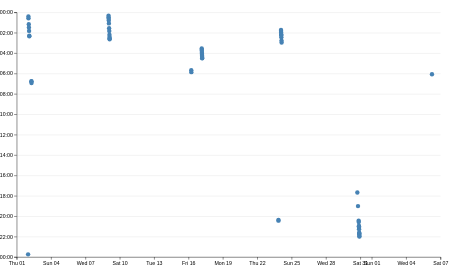
D3 v7 page, settled after 480 driven frames (8 s of simulated time); the page loaded 1 data file(s).


// ── ../global.js
console.log("IT’S ALIVE!");

function $$(selector, context = document) {
    return Array.from(context.querySelectorAll(selector));
}

let pages = [
    { url: "", title: "Home" },
    { url: "projects/", title: "Projects" },
    { url: "contact/", title: "Contact" },
    { url: 'meta/', title: 'Meta' },
    { url: "resume/", title: "Resume" },
    { url: "https://github.com/j8xiong-beep", title: "GitHub" }
];

const BASE_PATH =
    location.hostname === "localhost" || location.hostname === "127.0.0.1"
        ? "/"
        : "/portfolio/";

let nav = document.createElement("nav");
document.body.prepend(nav);

for (let p of pages) {
    let url = p.url;
    let title = p.title;

    if (!url.startsWith("http")) {
        url = BASE_PATH + url;
    }

    let a = document.createElement("a");
    a.href = url;
    a.textContent = title;

    if (a.host === location.host && a.pathname === location.pathname) {
        a.classList.add("current");
    }

    if (a.host !== location.host) {
        a.target = "_blank";
    }

    nav.append(a);
}

document.body.insertAdjacentHTML(
    'afterbegin',
    `
    <label class="color-scheme">
        Theme:
        <select>
            <option value="light dark">Automatic</option>
            <option value="light">Light</option>
            <option value="dark">Dark</option>
        </select>
    </label>
    `
);

let select = document.querySelector(".color-scheme select");

select.addEventListener("input", function (event) {
    console.log("color scheme changed to", event.target.value);

    document.documentElement.style.setProperty(
        "color-scheme",
        event.target.value
    );

    localStorage.colorScheme = event.target.value;
});

if ("colorScheme" in localStorage) {
    document.documentElement.style.setProperty(
        "color-scheme",
        localStorage.colorScheme
    );

    select.value = localStorage.colorScheme;
}


let form = document.querySelector("form");

form?.addEventListener("submit", function (event) {
    event.preventDefault();

    let data = new FormData(form);
    let url = form.action + "?";

    for (let [name, value] of data) {
        url += `${name}=${encodeURIComponent(value)}&`;
    }

    url = url.slice(0, -1);

    location.href = url;
});


export async function fetchJSON(url) {
    try {
        // Fetch the JSON file
        const response = await fetch(url);

        // Check if the request was successful
        if (!response.ok) {
            throw new Error(`Failed to fetch projects: ${response.statusText}`);
        }

        // Parse the JSON data
        const data = await response.json();
        return data;

    } catch (error) {
        console.error('Error fetching or parsing JSON data:', error);
    }
}


export function renderProjects(projects, containerElement, headingLevel = 'h2') {
    containerElement.innerHTML = '';

    // Create an article for each project
    for (const project of projects) {
        const article = document.createElement('article');

        article.innerHTML = `
            <${headingLevel}>${project.title}</${headingLevel}>
            <img src="${project.image}" alt="${project.title}">
            <div>
                <p>${project.description}</p>
                <p class="project-year">c. ${project.year}</p>
                ${project.url ? `<p><a href="${project.url}" target="_blank">View project →</a></p>` : ''}
            </div>
        `;

        containerElement.appendChild(article);
    }
}


export async function fetchGithubData(username) {
    return fetchJSON(`https://api.github.com/users/${username}`);
}

// ── main.js
import * as d3 from 'https://cdn.jsdelivr.net/npm/d3@7.9.0/+esm';

async function loadData() {
  const data = await d3.csv('loc.csv', (row) => ({
    ...row,
    line: Number(row.line),
    depth: Number(row.depth),
    length: Number(row.length),
    date: new Date(row.date + 'T00:00' + row.timezone),
    datetime: new Date(row.datetime),
  }));

  return data;
}

function processCommits(data) {
  return d3
    .groups(data, (d) => d.commit)
    .map(([commit, lines]) => {
      let first = lines[0];

      let { author, date, time, timezone, datetime } = first;

      let ret = {
        id: commit,
        url: 'https://github.com/j8xiong-beep/portfolio/commit/' + commit,
        author,
        date,
        time,
        timezone,
        datetime,
        hourFrac: datetime.getHours() + datetime.getMinutes() / 60,
        totalLines: lines.length,
      };

      Object.defineProperty(ret, 'lines', {
        value: lines,
        configurable: true,
        writable: true,
        enumerable: false,
      });

      return ret;
    });
}


function renderCommitInfo(data, commits) {
    const container = d3.select('#stats');
    container.selectAll('*').remove();
  
    const dl = container
      .append('dl')
      .attr('class', 'stats');
  
    dl.append('dt')
      .html('Total <abbr title="Lines of code">LOC</abbr>');
    dl.append('dd')
      .text(data.length);
  
    dl.append('dt')
      .text('Total commits');
    dl.append('dd')
      .text(commits.length);

    const totalFiles = d3.group(data, d => d.file).size;
  
    dl.append('dt')
      .text('Files');
    dl.append('dd')
      .text(totalFiles);
  
    const maxDepth = d3.max(data, d => d.depth);
  
    dl.append('dt')
      .text('Max depth');
    dl.append('dd')
      .text(maxDepth);
  
    const longestLine = d3.max(data, d => d.length);
  
    dl.append('dt')
      .text('Longest line');
    dl.append('dd')
      .text(longestLine);
  
    const fileLengths = d3.rollups(
      data,
      v => d3.max(v, d => d.line),
      d => d.file
    );
  
    const maxFileLength = d3.max(fileLengths, d => d[1]);
  
    dl.append('dt')
      .text('Max file length');
    dl.append('dd')
      .text(maxFileLength);
  }


  function renderTooltipContent(commit) {
    const link = document.getElementById('commit-link');
    const date = document.getElementById('commit-date');
    const time = document.getElementById('commit-time');
    const author = document.getElementById('commit-author');
    const lines = document.getElementById('commit-lines');
  
    if (!commit || Object.keys(commit).length === 0) {
      return;
    }
  
    link.href = commit.url;
    link.textContent = commit.id;
  
    date.textContent = commit.datetime.toLocaleString('en', {
      dateStyle: 'full',
    });
  
    time.textContent = commit.time;
    author.textContent = commit.author;
    lines.textContent = commit.totalLines;
  }
  
  function renderScatterPlot(data, commits) {
    // Chart dimensions
    const width = 1000;
    const height = 600;
  
    // Step 2.2: Margins
    const margin = {
      top: 10,
      right: 10,
      bottom: 30,
      left: 20
    };
  
    const usableArea = {
      top: margin.top,
      right: width - margin.right,
      bottom: height - margin.bottom,
      left: margin.left,
      width: width - margin.left - margin.right,
      height: height - margin.top - margin.bottom
    };
  
    // Create SVG
    const svg = d3
      .select('#chart')
      .selectAll('svg')
      .data([null])
      .join('svg')
      .attr('viewBox', `0 0 ${width} ${height}`)
      .style('overflow', 'visible');
  
    // X scale: commit dates
    const xScale = d3
      .scaleTime()
      .domain(d3.extent(commits, d => d.datetime))
      .range([usableArea.left, usableArea.right])
      .nice();
  
    // Y scale: time of day
    const yScale = d3
      .scaleLinear()
      .domain([0, 24])
      .range([usableArea.top, usableArea.bottom]);
  
    // Create axes
    const xAxis = d3
      .axisBottom(xScale)
      .ticks(d3.timeDay.every(3))
      .tickFormat(d3.timeFormat('%a %d'));
  
    const yAxis = d3
      .axisLeft(yScale)
      .tickFormat(
        d => String(d % 24).padStart(2, '0') + ':00'
      );
  
    
  // Step 2.3: Add horizontal grid lines
  const gridlines = svg
  .append('g')
  .attr('class', 'gridlines')
  .attr('transform', `translate(${usableArea.left}, 0)`);

gridlines.call(
  d3.axisLeft(yScale)
    .tickFormat('')
    .tickSize(-usableArea.width)
);

    // Add X axis
    svg
      .append('g')
      .attr('class', 'x-axis')
      .attr('transform', `translate(0, ${usableArea.bottom})`)
      .call(xAxis);
  
    // Add Y axis
    svg
      .append('g')
      .attr('class', 'y-axis')
      .attr('transform', `translate(${usableArea.left}, 0)`)
      .call(yAxis);
  
    // Create dots group
    const dots = svg
      .append('g')
      .attr('class', 'dots');
  
    // Draw circles for commits
    dots
      .selectAll('circle')
      .data(commits)
      .join('circle')
      .attr('cx', d => xScale(d.datetime))
      .attr('cy', d => yScale(d.hourFrac))
      .attr('r', 5)
      .attr('fill', 'steelblue')
      .on('mouseenter', (event, commit) => {
        renderTooltipContent(commit);
    })
    .on('mouseleave', () => {
  // Step 3.1: Tooltip remains visible for now.
});

  }  

let data = await loadData();
let commits = processCommits(data);

renderCommitInfo(data, commits);
renderScatterPlot(data, commits);

console.log(commits);



### data: loc.csv
file, line, type, commit, author, date, time, timezone, datetime, depth, length
style.css, 1, css, 3a0d5f59, j8xiong-beep, 2026-10-08, 18:05:04, -07:00, 2026-10-08T18:05:04-07:00, 0, 5
style.css, 2, css, 89cb22fa, j8xiong-beep, 2026-10-16, 20:58:20, -07:00, 2026-10-16T20:58:20-07:00, 2, 23
style.css, 3, css, ea9acb54, j8xiong-beep, 2026-10-08, 18:33:15, -07:00, 2026-10-08T18:33:15-07:00, 2, 22
style.css, 4, css, 3a0d5f59, j8xiong-beep, 2026-10-08, 18:05:04, -07:00, 2026-10-08T18:05:04-07:00, 0, 0
style.css, 5, css, 3a0d5f59, j8xiong-beep, 2026-10-08, 18:05:04, -07:00, 2026-10-08T18:05:04-07:00, 0, 0
style.css, 6, css, 76813d16, j8xiong-beep, 2026-10-01, 17:24:44, -07:00, 2026-10-01T17:24:44-07:00, 0, 4
style.css, 7, css, e896e9b1, j8xiong-beep, 2026-10-01, 18:10:57, -07:00, 2026-10-01T18:10:57-07:00, 2, 29
style.css, 8, css, 5e129e70, j8xiong-beep, 2026-10-08, 17:20:18, -07:00, 2026-10-08T17:20:18-07:00, 2, 15
style.css, 9, css, e896e9b1, j8xiong-beep, 2026-10-01, 18:10:57, -07:00, 2026-10-01T18:10:57-07:00, 2, 11
style.css, 10, css, 5e129e70, j8xiong-beep, 2026-10-08, 17:20:18, -07:00, 2026-10-08T17:20:18-07:00, 2, 11
style.css, 11, css, 89cb22fa, j8xiong-beep, 2026-10-16, 20:58:20, -07:00, 2026-10-16T20:58:20-07:00, 2, 23
style.css, 12, css, 89cb22fa, j8xiong-beep, 2026-10-16, 20:58:20, -07:00, 2026-10-16T20:58:20-07:00, 2, 16
style.css, 13, css, e896e9b1, j8xiong-beep, 2026-10-01, 18:10:57, -07:00, 2026-10-01T18:10:57-07:00, 0, 0
style.css, 14, css, e896e9b1, j8xiong-beep, 2026-10-01, 18:10:57, -07:00, 2026-10-01T18:10:57-07:00, 0, 0
style.css, 15, css, e896e9b1, j8xiong-beep, 2026-10-01, 18:10:57, -07:00, 2026-10-01T18:10:57-07:00, 0, 3
style.css, 16, css, 89cb22fa, j8xiong-beep, 2026-10-16, 20:58:20, -07:00, 2026-10-16T20:58:20-07:00, 2, 39
style.css, 17, css, 528f6fb5, j8xiong-beep, 2026-10-08, 17:29:20, -07:00, 2026-10-08T17:29:20-07:00, 2, 12
style.css, 18, css, e896e9b1, j8xiong-beep, 2026-10-01, 18:10:57, -07:00, 2026-10-01T18:10:57-07:00, 2, 18
style.css, 19, css, 89cb22fa, j8xiong-beep, 2026-10-16, 20:58:20, -07:00, 2026-10-16T20:58:20-07:00, 2, 43
style.css, 20, css, e896e9b1, j8xiong-beep, 2026-10-01, 18:10:57, -07:00, 2026-10-01T18:10:57-07:00, 0, 0
style.css, 21, css, e896e9b1, j8xiong-beep, 2026-10-01, 18:10:57, -07:00, 2026-10-01T18:10:57-07:00, 0, 0
style.css, 22, css, e896e9b1, j8xiong-beep, 2026-10-01, 18:10:57, -07:00, 2026-10-01T18:10:57-07:00, 0, 5
style.css, 23, css, 528f6fb5, j8xiong-beep, 2026-10-08, 17:29:20, -07:00, 2026-10-08T17:29:20-07:00, 2, 6
style.css, 24, css, e896e9b1, j8xiong-beep, 2026-10-01, 18:10:57, -07:00, 2026-10-01T18:10:57-07:00, 2, 20
style.css, 25, css, fd1b8875, j8xiong-beep, 2026-10-08, 17:48:18, -07:00, 2026-10-08T17:48:18-07:00, 2, 13
style.css, 26, css, fd1b8875, j8xiong-beep, 2026-10-08, 17:48:18, -07:00, 2026-10-08T17:48:18-07:00, 2, 17
style.css, 27, css, fd1b8875, j8xiong-beep, 2026-10-08, 17:48:18, -07:00, 2026-10-08T17:48:18-07:00, 2, 13
style.css, 28, css, e896e9b1, j8xiong-beep, 2026-10-01, 18:10:57, -07:00, 2026-10-01T18:10:57-07:00, 0, 0
style.css, 29, css, e896e9b1, j8xiong-beep, 2026-10-01, 18:10:57, -07:00, 2026-10-01T18:10:57-07:00, 0, 0
style.css, 30, css, e896e9b1, j8xiong-beep, 2026-10-01, 18:10:57, -07:00, 2026-10-01T18:10:57-07:00, 0, 11
style.css, 31, css, 3a0d5f59, j8xiong-beep, 2026-10-08, 18:05:04, -07:00, 2026-10-08T18:05:04-07:00, 2, 20
style.css, 32, css, 3a0d5f59, j8xiong-beep, 2026-10-08, 18:05:04, -07:00, 2026-10-08T18:05:04-07:00, 2, 45
style.css, 33, css, 3a0d5f59, j8xiong-beep, 2026-10-08, 18:05:04, -07:00, 2026-10-08T18:05:04-07:00, 2, 20
style.css, 34, css, 3a0d5f59, j8xiong-beep, 2026-10-08, 18:05:04, -07:00, 2026-10-08T18:05:04-07:00, 0, 0
style.css, 35, css, 3a0d5f59, j8xiong-beep, 2026-10-08, 18:05:04, -07:00, 2026-10-08T18:05:04-07:00, 0, 0
style.css, 36, css, 3a0d5f59, j8xiong-beep, 2026-10-08, 18:05:04, -07:00, 2026-10-08T18:05:04-07:00, 0, 13
style.css, 37, css, 89cb22fa, j8xiong-beep, 2026-10-16, 20:58:20, -07:00, 2026-10-16T20:58:20-07:00, 2, 45
style.css, 38, css, 3a0d5f59, j8xiong-beep, 2026-10-08, 18:05:04, -07:00, 2026-10-08T18:05:04-07:00, 2, 20
style.css, 39, css, 89cb22fa, j8xiong-beep, 2026-10-16, 20:58:20, -07:00, 2026-10-16T20:58:20-07:00, 2, 69
style.css, 40, css, e896e9b1, j8xiong-beep, 2026-10-01, 18:10:57, -07:00, 2026-10-01T18:10:57-07:00, 0, 0
style.css, 41, css, e896e9b1, j8xiong-beep, 2026-10-01, 18:10:57, -07:00, 2026-10-01T18:10:57-07:00, 0, 0
style.css, 42, css, ea9acb54, j8xiong-beep, 2026-10-08, 18:33:15, -07:00, 2026-10-08T18:33:15-07:00, 0, 4
style.css, 43, css, ea9acb54, j8xiong-beep, 2026-10-08, 18:33:15, -07:00, 2026-10-08T18:33:15-07:00, 0, 7
style.css, 44, css, ee1f04b4, j8xiong-beep, 2026-10-16, 21:11:55, -07:00, 2026-10-16T21:11:55-07:00, 0, 5
style.css, 45, css, ee1f04b4, j8xiong-beep, 2026-10-16, 21:11:55, -07:00, 2026-10-16T21:11:55-07:00, 0, 6
style.css, 46, css, ea9acb54, j8xiong-beep, 2026-10-08, 18:33:15, -07:00, 2026-10-08T18:33:15-07:00, 2, 12
style.css, 47, css, ea9acb54, j8xiong-beep, 2026-10-08, 18:33:15, -07:00, 2026-10-08T18:33:15-07:00, 0, 0
style.css, 48, css, ea9acb54, j8xiong-beep, 2026-10-08, 18:33:15, -07:00, 2026-10-08T18:33:15-07:00, 0, 0
style.css, 49, css, 037931d6, j8xiong-beep, 2026-10-08, 18:50:06, -07:00, 2026-10-08T18:50:06-07:00, 0, 4
style.css, 50, css, 037931d6, j8xiong-beep, 2026-10-08, 18:50:06, -07:00, 2026-10-08T18:50:06-07:00, 2, 12
style.css, 51, css, 037931d6, j8xiong-beep, 2026-10-08, 18:50:06, -07:00, 2026-10-08T18:50:06-07:00, 2, 30
style.css, 52, css, 037931d6, j8xiong-beep, 2026-10-08, 18:50:06, -07:00, 2026-10-08T18:50:06-07:00, 2, 7
style.css, 53, css, ea9acb54, j8xiong-beep, 2026-10-08, 18:33:15, -07:00, 2026-10-08T18:33:15-07:00, 0, 0
style.css, 54, css, ea9acb54, j8xiong-beep, 2026-10-08, 18:33:15, -07:00, 2026-10-08T18:33:15-07:00, 0, 0
style.css, 55, css, 037931d6, j8xiong-beep, 2026-10-08, 18:50:06, -07:00, 2026-10-08T18:50:06-07:00, 0, 5
style.css, 56, css, 037931d6, j8xiong-beep, 2026-10-08, 18:50:06, -07:00, 2026-10-08T18:50:06-07:00, 2, 12
style.css, 57, css, 037931d6, j8xiong-beep, 2026-10-08, 18:50:06, -07:00, 2026-10-08T18:50:06-07:00, 2, 29
… [head cut at 6 KiB]